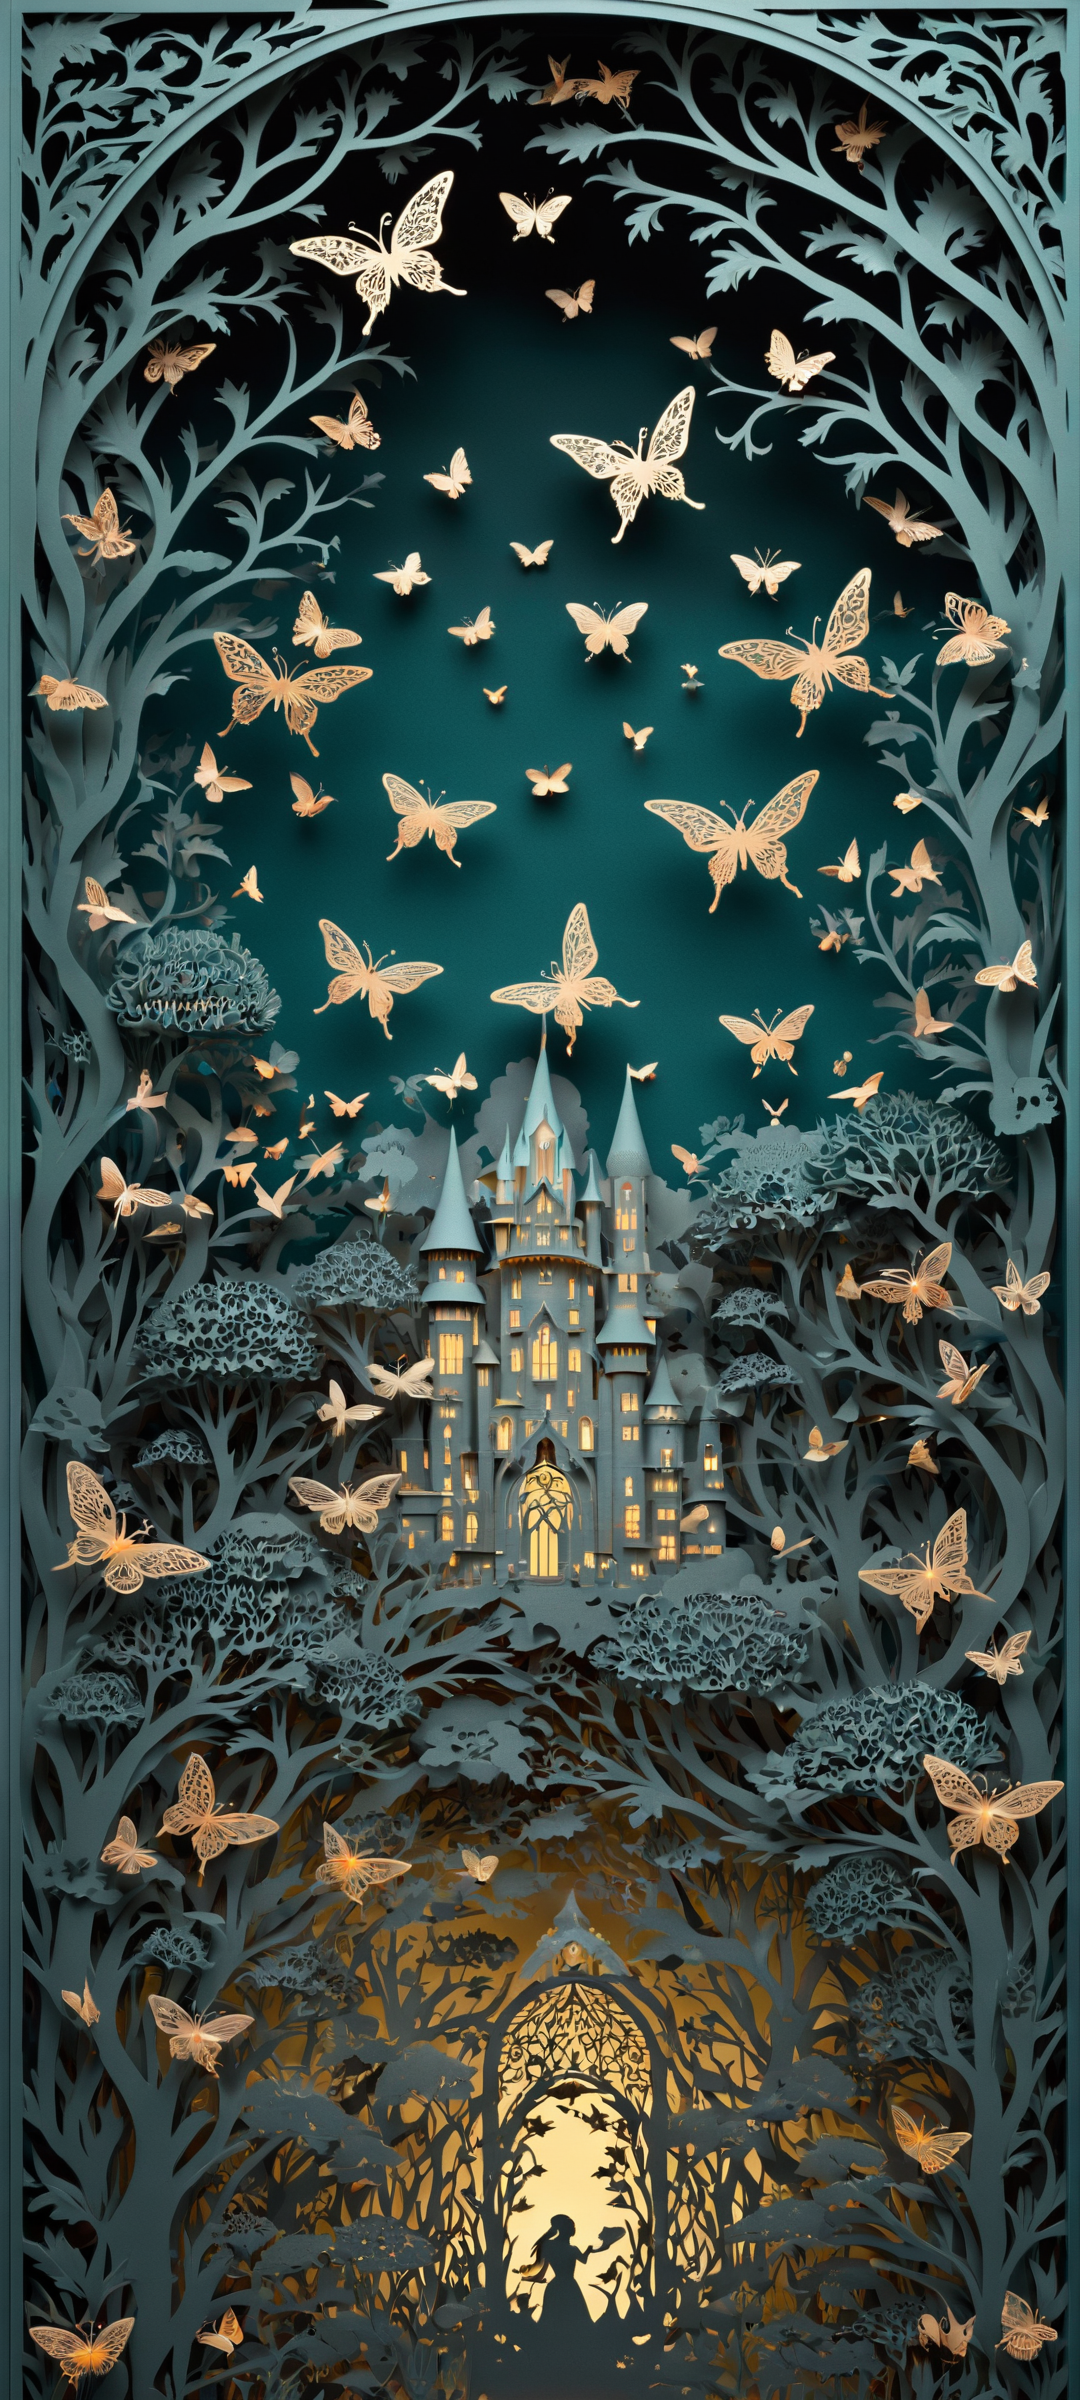
Generation parameters embedded in this image by AUTOMATIC1111 Stable Diffusion web UI or a fork of it (Forge, ...) (PNG 'parameters' text chunk):
Thick layered papercut art of small centered composition, product shot, plain background, wallpaper art, in the center is an image of a fairy tale, "The Swarm of Life", photolab, blank background, sublime, quality, ambient atmosphere, imposing, cinematic perfect intricate stunning fine detail, beautiful detailed supreme quality color intricate, intense . Deep 3D, volumetric, dimensional, depth, thick paper, high stack, heavy texture, tangible layers
Negative prompt: 2D, flat, thin paper, low stack, smooth texture, painting, drawing, photo, deformed, cluttered background, 
Steps: 35, Sampler: DPM++ 3M SDE, Schedule type: Karras, CFG scale: 5, Seed: 1264337074, Size: 1080x2400, Model hash: 6df3e10bbc, Model: ClarityXL-v2.3.3.fp16, Hypertile U-Net: True, Hypertile VAE: True, Style Selector Enabled: True, Style Selector Randomize: True, Style Selector Style: Thick Layered Papercut, Version: v1.9.4